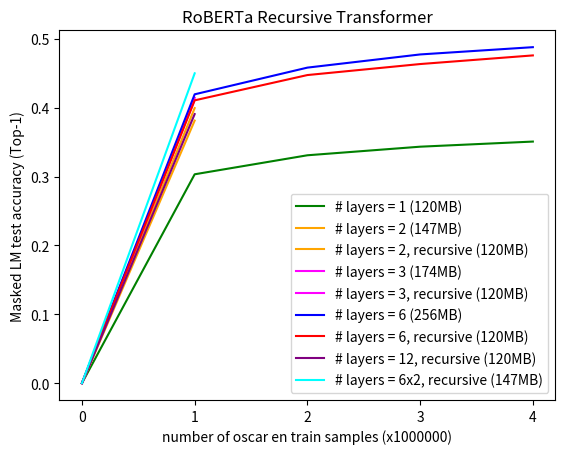

This figure's Python source:
import matplotlib.pyplot as plt
import numpy as np

x = np.array([0, 1, 2, 3, 4])
y1 = np.array([0, 0.30340382710933683, 0.3310104872369766, 0.34348129745364187, 0.35091807383656504])
y2 = np.array([0, 0.3813847729873657, np.nan, np.nan, np.nan])
y3 = np.array([0, 0.39953661878108976, np.nan, np.nan, np.nan])
y4 = np.array([0, 0.4145655731010437, np.nan, np.nan, np.nan])
y5 = np.array([0, 0.4117909865605831, np.nan, np.nan, np.nan])
y6 = np.array([0, 0.4195622387599945, 0.45833434972524645, 0.477471009747982, 0.4880324535870552])
y7 = np.array([0, 0.4107974250018597, 0.44753125154256823, 0.46352191767930984, 0.4760648959302902])
y8 = np.array([0, 0.39083645319104193, np.nan, np.nan, np.nan])
y9 = np.array([0, 0.45005820715427397, np.nan, np.nan, np.nan])

l1, = plt.plot(x, y1, color='green', label='# layers = 1 (120MB)')
l2, = plt.plot(x, y2, color='orange', label='# layers = 2 (147MB)')
l3, = plt.plot(x, y3, color='orange', label='# layers = 2, recursive (120MB)')
l4, = plt.plot(x, y4, color='magenta', label='# layers = 3 (174MB)')
l5, = plt.plot(x, y5, color='magenta', label='# layers = 3, recursive (120MB)')
l6, = plt.plot(x, y6, color='blue', label='# layers = 6 (256MB)')
l7, = plt.plot(x, y7, color='red', label='# layers = 6, recursive (120MB)')
l8, = plt.plot(x, y8, color='purple', label='# layers = 12, recursive (120MB)')
l9, = plt.plot(x, y9, color='aqua', label='# layers = 6x2, recursive (147MB)')


plt.xticks(np.arange(min(x), max(x)+1, 1.0))

plt.xlabel("number of oscar en train samples (x1000000)")
plt.ylabel("Masked LM test accuracy (Top-1)")
plt.title("RoBERTa Recursive Transformer")

plt.legend(handles=[l1, l2, l3, l4, l5, l6, l7, l8, l9])

plt.show()
